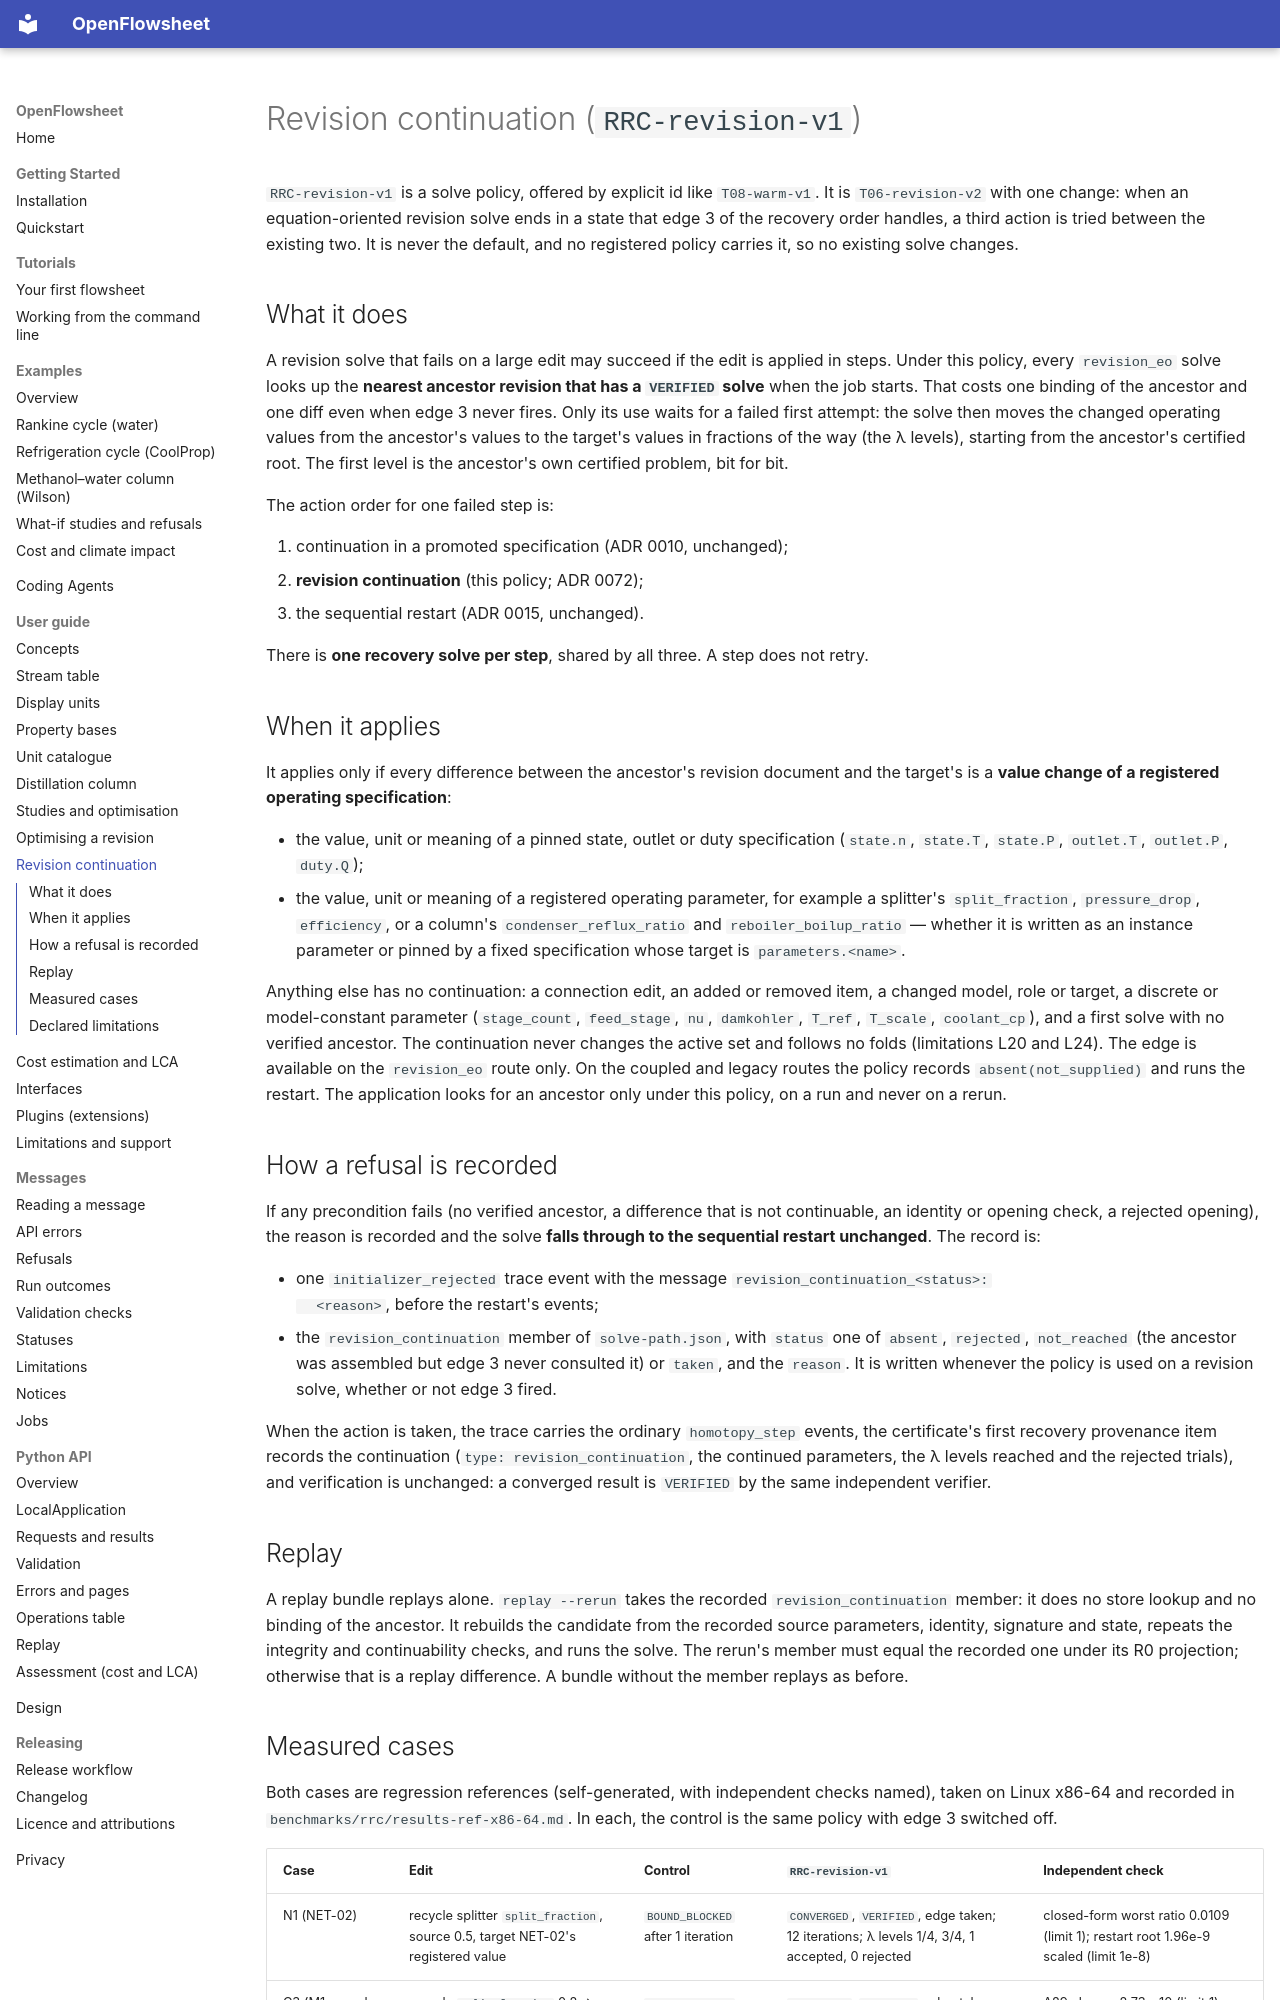

repository: computational-chemical-engineering/openflowsheet · page: guide/revision-continuation/index.html · generator: mkdocs

# Revision continuation (`RRC-revision-v1`)

`RRC-revision-v1` is a solve policy, offered by explicit id like `T08-warm-v1`. It is
`T06-revision-v2` with one change: when an equation-oriented revision solve ends in a state
that edge 3 of the recovery order handles, a third action is tried between the existing two. It
is never the default, and no registered policy carries it, so no existing solve changes.

## What it does

A revision solve that fails on a large edit may succeed if the edit is applied in steps. Under
this policy, every `revision_eo` solve looks up the **nearest ancestor revision that has a
`VERIFIED` solve** when the job starts. That costs one binding of the ancestor and one diff even
when edge 3 never fires. Only its use waits for a failed first attempt: the solve then moves the
changed operating values from the ancestor's values to the target's values in fractions of the
way (the λ levels), starting from the ancestor's certified root. The first level is the
ancestor's own certified problem, bit for bit.

The action order for one failed step is:

1. continuation in a promoted specification (ADR 0010, unchanged);
2. **revision continuation** (this policy; ADR 0072);
3. the sequential restart (ADR 0015, unchanged).

There is **one recovery solve per step**, shared by all three. A step does not retry.

## When it applies

It applies only if every difference between the ancestor's revision document and the target's is
a **value change of a registered operating specification**:

- the value, unit or meaning of a pinned state, outlet or duty specification (`state.n`,
  `state.T`, `state.P`, `outlet.T`, `outlet.P`, `duty.Q`);
- the value, unit or meaning of a registered operating parameter, for example a splitter's
  `split_fraction`, `pressure_drop`, `efficiency`, or a column's `condenser_reflux_ratio` and
  `reboiler_boilup_ratio` — whether it is written as an instance parameter or pinned by a fixed
  specification whose target is `parameters.<name>`.

Anything else has no continuation: a connection edit, an added or removed item, a changed model,
role or target, a discrete or model-constant parameter (`stage_count`, `feed_stage`, `nu`,
`damkohler`, `T_ref`, `T_scale`, `coolant_cp`), and a first solve with no verified ancestor. The
continuation never changes the active set and follows no folds (limitations L20 and L24).
The edge is available on the `revision_eo` route only. On the coupled and legacy routes the
policy records `absent(not_supplied)` and runs the restart. The application looks for an
ancestor only under this policy, on a run and never on a rerun.

## How a refusal is recorded

If any precondition fails (no verified ancestor, a difference that is not continuable, an
identity or opening check, a rejected opening), the reason is recorded and the solve
**falls through to the sequential restart unchanged**. The record is:

- one `initializer_rejected` trace event with the message `revision_continuation_<status>:
  <reason>`, before the restart's events;
- the `revision_continuation` member of `solve-path.json`, with `status` one of `absent`,
  `rejected`, `not_reached` (the ancestor was assembled but edge 3 never consulted it) or
  `taken`, and the `reason`. It is written whenever the policy is used on a revision solve,
  whether or not edge 3 fired.

When the action is taken, the trace carries the ordinary `homotopy_step` events, the certificate's
first recovery provenance item records the continuation (`type: revision_continuation`, the
continued parameters, the λ levels reached and the rejected trials), and verification is
unchanged: a converged result is `VERIFIED` by the same independent verifier.

## Replay

A replay bundle replays alone. `replay --rerun` takes the recorded `revision_continuation`
member: it does no store lookup and no binding of the ancestor. It rebuilds the candidate from
the recorded source parameters, identity, signature and state, repeats the integrity and
continuability checks, and runs the solve. The rerun's member must equal the recorded one under
its R0 projection; otherwise that is a replay difference. A bundle without the member replays as before.
